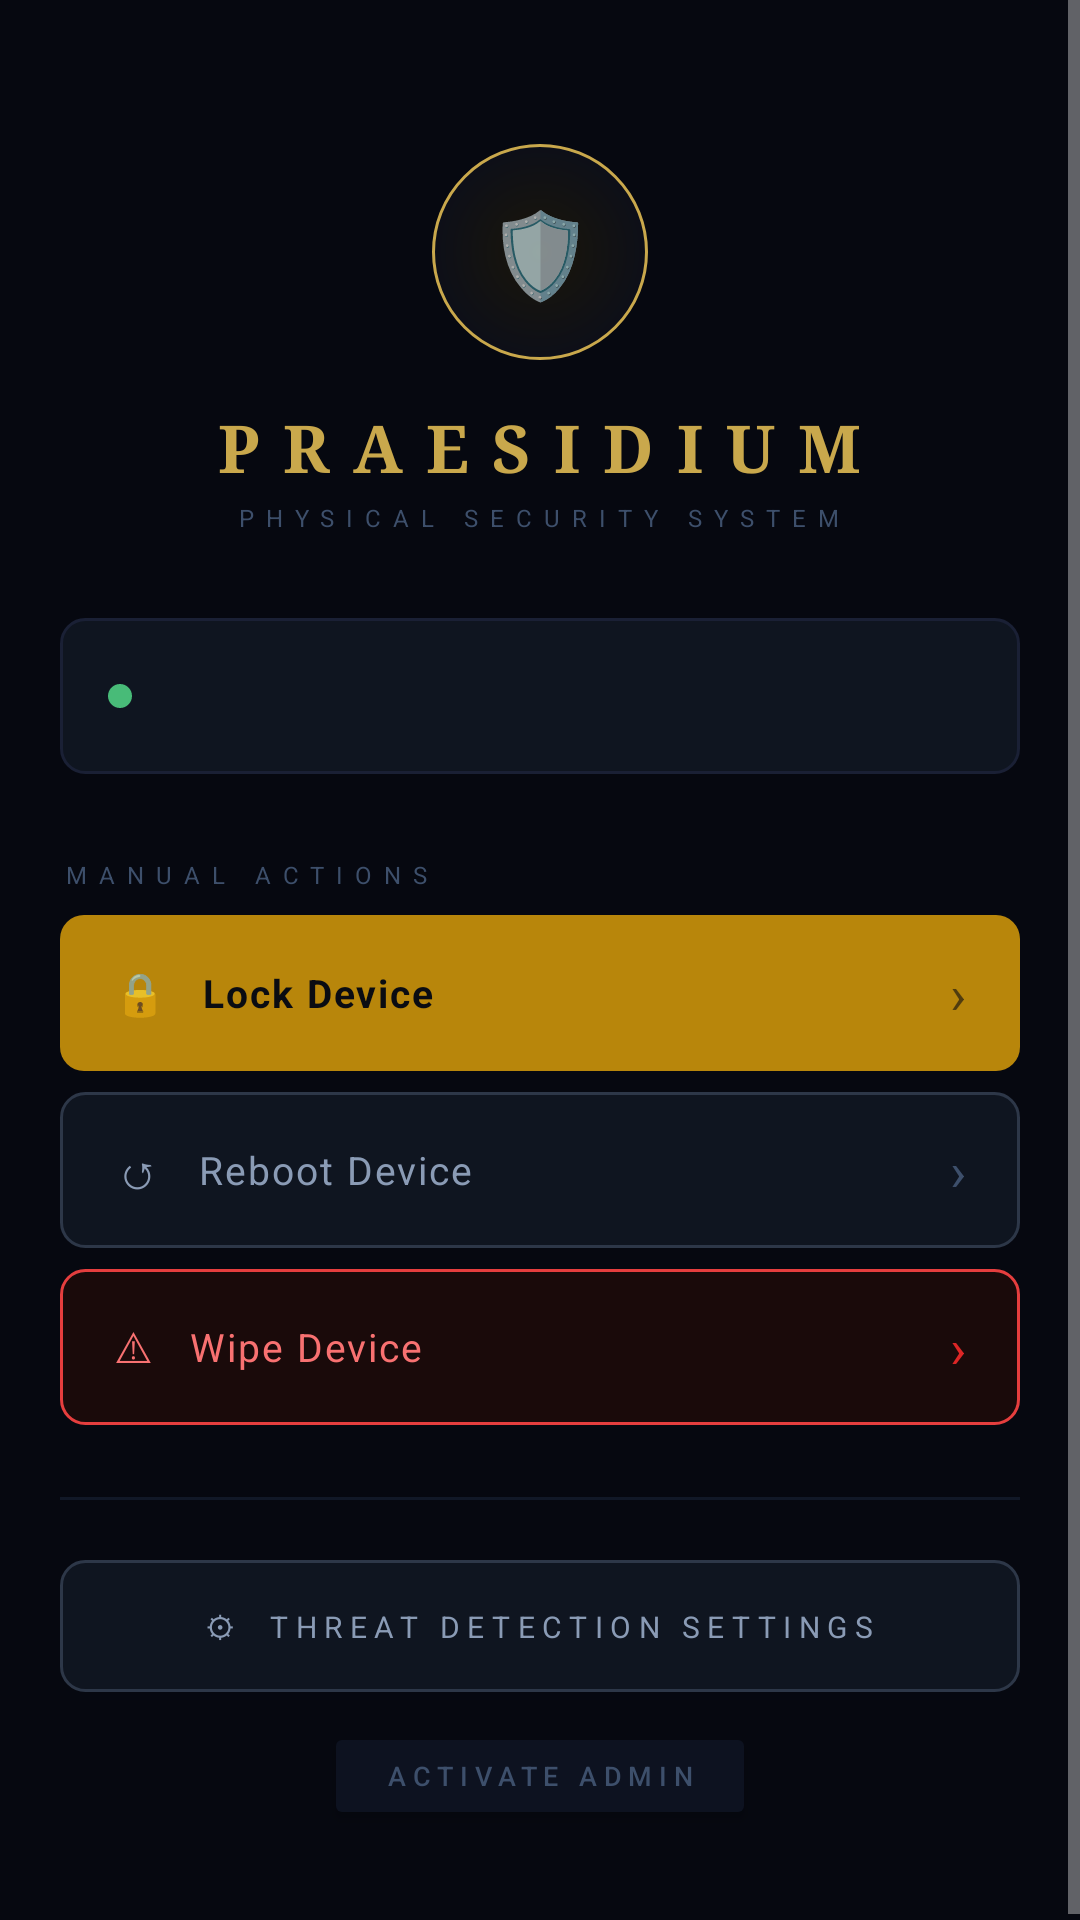

Reconstruct the res/layout file that produces this screen, plus the resources it refers to.
<!-- AndroidManifest.xml: application theme Theme.AppCompat.NoActionBar -->
<!-- res/layout/activity_main.xml -->
<?xml version="1.0" encoding="utf-8"?>
<ScrollView xmlns:android="http://schemas.android.com/apk/res/android"
    android:layout_width="match_parent"
    android:layout_height="match_parent"
    android:background="#060810"
    android:fillViewport="true">

    <LinearLayout
        android:layout_width="match_parent"
        android:layout_height="wrap_content"
        android:orientation="vertical"
        android:gravity="center"
        android:paddingTop="48dp"
        android:paddingBottom="32dp"
        android:paddingStart="20dp"
        android:paddingEnd="20dp"
        android:minHeight="600dp">

        <LinearLayout
            android:orientation="vertical"
            android:gravity="center"
            android:layout_width="match_parent"
            android:layout_height="wrap_content"
            android:layout_marginBottom="28dp">

            <FrameLayout
                android:layout_width="72dp"
                android:layout_height="72dp"
                android:layout_gravity="center"
                android:layout_marginBottom="14dp"
                android:background="@drawable/shield_ring">

                <TextView
                    android:text="🛡"
                    android:textSize="28sp"
                    android:gravity="center"
                    android:layout_width="match_parent"
                    android:layout_height="match_parent"/>

            </FrameLayout>

            <TextView
                android:text="PRAESIDIUM"
                android:textSize="22sp"
                android:textStyle="bold"
                android:textColor="#C9A84C"
                android:letterSpacing="0.35"
                android:fontFamily="serif"
                android:gravity="center"
                android:layout_width="wrap_content"
                android:layout_height="wrap_content"/>

            <TextView
                android:text="PHYSICAL SECURITY SYSTEM"
                android:textSize="8sp"
                android:textColor="#3D4F6B"
                android:letterSpacing="0.5"
                android:gravity="center"
                android:layout_marginTop="3dp"
                android:layout_width="wrap_content"
                android:layout_height="wrap_content"/>

        </LinearLayout>

        <LinearLayout
            android:orientation="horizontal"
            android:gravity="center_vertical"
            android:layout_width="match_parent"
            android:layout_height="52dp"
            android:layout_marginBottom="28dp"
            android:paddingStart="16dp"
            android:paddingEnd="16dp"
            android:background="@drawable/card_background">

            <View
                android:id="@+id/statusDot"
                android:layout_width="8dp"
                android:layout_height="8dp"
                android:background="@drawable/status_dot"
                android:layout_marginEnd="12dp"/>

            <TextView
                android:id="@+id/tvStatus"
                android:textSize="12sp"
                android:textColor="#8A9BB5"
                android:letterSpacing="0.05"
                android:layout_width="match_parent"
                android:layout_height="wrap_content"/>

        </LinearLayout>

        <TextView
            android:text="MANUAL ACTIONS"
            android:textSize="8sp"
            android:textColor="#3D4F6B"
            android:letterSpacing="0.5"
            android:layout_marginBottom="8dp"
            android:layout_width="match_parent"
            android:layout_height="wrap_content"/>

        <LinearLayout
            android:id="@+id/btnManualLock"
            android:orientation="horizontal"
            android:gravity="center_vertical"
            android:layout_width="match_parent"
            android:layout_height="52dp"
            android:layout_marginBottom="7dp"
            android:paddingStart="18dp"
            android:paddingEnd="18dp"
            android:background="@drawable/btn_primary"
            android:clickable="true"
            android:focusable="true">

            <TextView
                android:text="🔒"
                android:textSize="14sp"
                android:layout_marginEnd="12dp"
                android:layout_width="wrap_content"
                android:layout_height="wrap_content"/>

            <TextView
                android:text="Lock Device"
                android:textSize="13sp"
                android:textColor="#0A0C12"
                android:textStyle="bold"
                android:letterSpacing="0.05"
                android:layout_weight="1"
                android:layout_width="0dp"
                android:layout_height="wrap_content"/>

            <TextView
                android:text="›"
                android:textSize="18sp"
                android:textColor="#0A0C12"
                android:alpha="0.6"
                android:layout_width="wrap_content"
                android:layout_height="wrap_content"/>

        </LinearLayout>

        <LinearLayout
            android:id="@+id/btnManualReboot"
            android:orientation="horizontal"
            android:gravity="center_vertical"
            android:layout_width="match_parent"
            android:layout_height="52dp"
            android:layout_marginBottom="7dp"
            android:paddingStart="18dp"
            android:paddingEnd="18dp"
            android:background="@drawable/btn_secondary"
            android:clickable="true"
            android:focusable="true">

            <TextView
                android:text="↺"
                android:textSize="16sp"
                android:textColor="#8A9BB5"
                android:layout_marginEnd="12dp"
                android:layout_width="wrap_content"
                android:layout_height="wrap_content"/>

            <TextView
                android:text="Reboot Device"
                android:textSize="13sp"
                android:textColor="#8A9BB5"
                android:letterSpacing="0.05"
                android:layout_weight="1"
                android:layout_width="0dp"
                android:layout_height="wrap_content"/>

            <TextView
                android:text="›"
                android:textSize="18sp"
                android:textColor="#3D4F6B"
                android:layout_width="wrap_content"
                android:layout_height="wrap_content"/>

        </LinearLayout>

        <LinearLayout
            android:id="@+id/btnManualWipe"
            android:orientation="horizontal"
            android:gravity="center_vertical"
            android:layout_width="match_parent"
            android:layout_height="52dp"
            android:layout_marginBottom="24dp"
            android:paddingStart="18dp"
            android:paddingEnd="18dp"
            android:background="@drawable/btn_danger"
            android:clickable="true"
            android:focusable="true">

            <TextView
                android:text="⚠"
                android:textSize="14sp"
                android:textColor="#F87171"
                android:layout_marginEnd="12dp"
                android:layout_width="wrap_content"
                android:layout_height="wrap_content"/>

            <TextView
                android:text="Wipe Device"
                android:textSize="13sp"
                android:textColor="#F87171"
                android:letterSpacing="0.05"
                android:layout_weight="1"
                android:layout_width="0dp"
                android:layout_height="wrap_content"/>

            <TextView
                android:text="›"
                android:textSize="18sp"
                android:textColor="#DC2626"
                android:layout_width="wrap_content"
                android:layout_height="wrap_content"/>

        </LinearLayout>

        <View
            android:layout_width="match_parent"
            android:layout_height="1dp"
            android:background="#111827"
            android:layout_marginBottom="20dp"/>

        <LinearLayout
            android:id="@+id/btnSettings"
            android:orientation="horizontal"
            android:gravity="center"
            android:layout_width="match_parent"
            android:layout_height="44dp"
            android:layout_marginBottom="10dp"
            android:background="@drawable/btn_secondary"
            android:clickable="true"
            android:focusable="true">

            <TextView
                android:text="⚙  THREAT DETECTION SETTINGS"
                android:textSize="10sp"
                android:textColor="#8A9BB5"
                android:letterSpacing="0.25"
                android:layout_width="wrap_content"
                android:layout_height="wrap_content"/>

        </LinearLayout>

        <Button
            android:id="@+id/btnActivate"
            android:text="ACTIVATE ADMIN"
            android:textColor="#3D4F6B"
            android:textSize="9sp"
            android:letterSpacing="0.25"
            android:backgroundTint="#0D1220"
            android:layout_gravity="center"
            android:layout_width="wrap_content"
            android:layout_height="36dp"
            android:paddingStart="20dp"
            android:paddingEnd="20dp"/>

    </LinearLayout>
</ScrollView>
<!-- resources referenced by this layout -->
<resources>
  <!-- drawable btn_danger (drawable) -->
  <?xml version="1.0" encoding="utf-8"?>
  <ripple xmlns:android="http://schemas.android.com/apk/res/android"
      android:color="#7B1C1C">
      <item>
          <shape android:shape="rectangle">
              <solid android:color="#1A0A0A"/>
              <corners android:radius="8dp"/>
              <stroke android:width="1dp" android:color="#E53E3E"/>
          </shape>
      </item>
  </ripple>
  <!-- drawable btn_primary (drawable) -->
  <?xml version="1.0" encoding="utf-8"?>
  <ripple xmlns:android="http://schemas.android.com/apk/res/android"
      android:color="#8B6914">
      <item>
          <shape android:shape="rectangle">
              <solid android:color="#B8860B"/>
              <corners android:radius="8dp"/>
          </shape>
      </item>
  </ripple>
  <!-- drawable btn_secondary (drawable) -->
  <?xml version="1.0" encoding="utf-8"?>
  <ripple xmlns:android="http://schemas.android.com/apk/res/android"
      android:color="#1A2035">
      <item>
          <shape android:shape="rectangle">
              <solid android:color="#0F1520"/>
              <corners android:radius="8dp"/>
              <stroke android:width="1dp" android:color="#2D3748"/>
          </shape>
      </item>
  </ripple>
  <!-- drawable card_background (drawable) -->
  <?xml version="1.0" encoding="utf-8"?>
  <shape xmlns:android="http://schemas.android.com/apk/res/android"
      android:shape="rectangle">
      <solid android:color="#0F1520"/>
      <corners android:radius="8dp"/>
      <stroke android:width="1dp" android:color="#1A2035"/>
  </shape>
  <!-- drawable shield_ring (drawable) -->
  <?xml version="1.0" encoding="utf-8"?>
  <shape xmlns:android="http://schemas.android.com/apk/res/android"
      android:shape="oval">
      <stroke
          android:width="1dp"
          android:color="#C9A84C"
          android:dashWidth="0dp"/>
      <gradient
          android:type="radial"
          android:gradientRadius="50%"
          android:startColor="#1A160A"
          android:endColor="#0D0F18"/>
  </shape>
  <!-- drawable status_dot (drawable) -->
  <?xml version="1.0" encoding="utf-8"?>
  <shape xmlns:android="http://schemas.android.com/apk/res/android"
      android:shape="oval">
      <solid android:color="#48BB78"/>
  </shape>
</resources>
